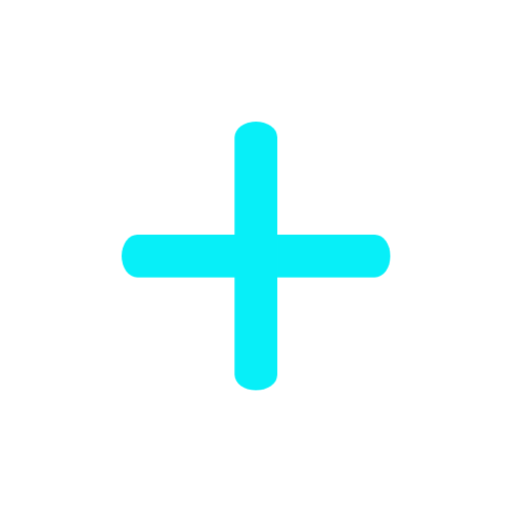
t = 0.00 s
t = 1.00 s: frame unchanged from t = 0.00 s, image omitted
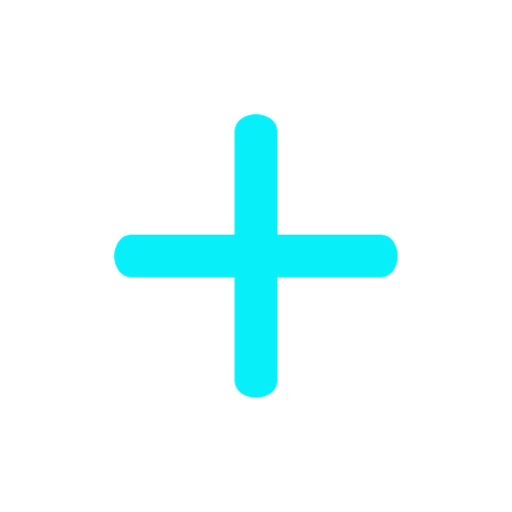
t = 1.08 s
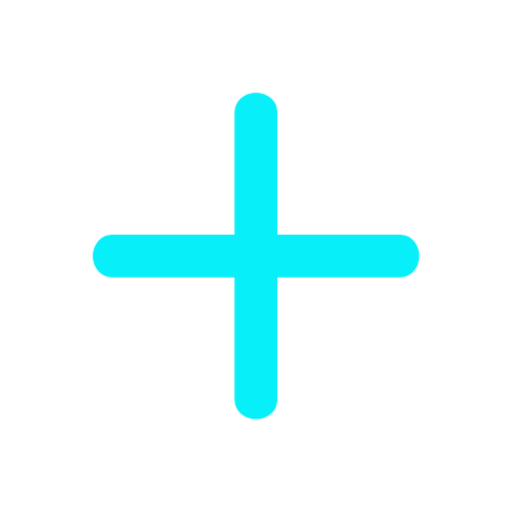
t = 1.17 s
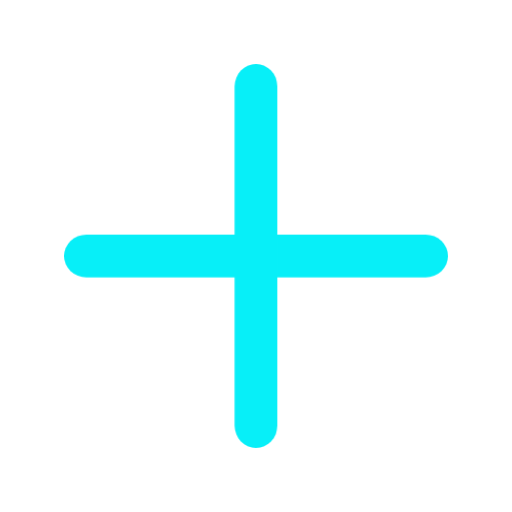
t = 1.33 s
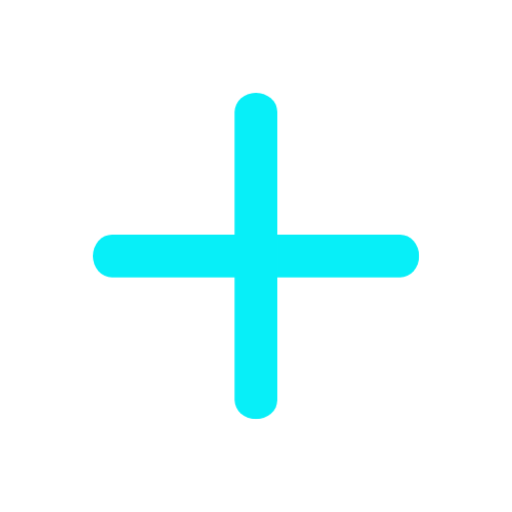
t = 1.67 s

The animated SVG that drew these frames (rendered in a browser with its animation timeline set to each time). Animation: 2 CSS @keyframes rules; one cycle of 2.00 s, repeats indefinitely.

<svg xmlns="http://www.w3.org/2000/svg" viewBox="0 0 48 48" fill="#07eff8"><style>@keyframes a0_t { 0% { transform: translate(24px,24px) scale(0.7,1) translate(-18px,-2px); animation-timing-function: cubic-bezier(0.42,0,0.58,1); } 33.3333% { transform: translate(24px,24px) scale(1,1) translate(-18px,-2px); animation-timing-function: cubic-bezier(0.42,0,0.58,1); } 100% { transform: translate(24px,24px) scale(0.7,1) translate(-18px,-2px); } }
@keyframes a1_t { 0% { transform: translate(24px,24px) rotate(90deg) scale(0.7,1) translate(-18px,-2px); animation-timing-function: cubic-bezier(0.42,0,0.58,1); } 33.3333% { transform: translate(24px,24px) rotate(90deg) scale(1,1) translate(-18px,-2px); animation-timing-function: cubic-bezier(0.42,0,0.58,1); } 100% { transform: translate(24px,24px) rotate(90deg) scale(0.7,1) translate(-18px,-2px); } }
</style><rect width="36" height="4" rx="2.1" transform="matrix(.7 0 0 1 11.4 22)" style="animation:a0_t 1s linear infinite both"/><rect width="36" height="4" rx="2.1" transform="matrix(0 .7 -1 0 26 11.4)" style="animation:a1_t 1s linear infinite both"/></svg>
